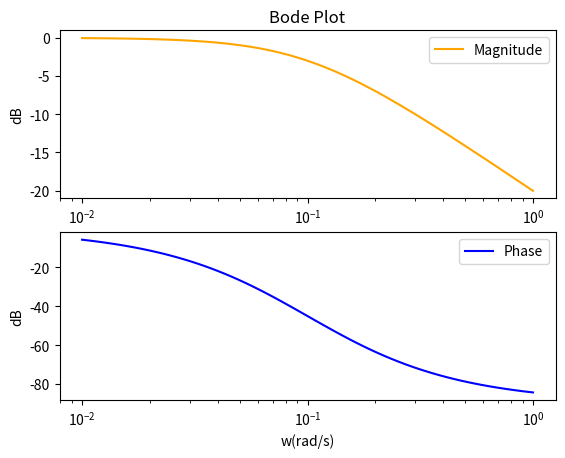

Write Python code to recreate this figure.

from scipy import signal
import matplotlib.pyplot as plt

#setting the numerator and denominator of the the transfer fucntion
numerator = [0.1]
denominator = [1,0.1]

#generate the bode response with w 
w,h,angle = signal.bode((numerator,denominator))

#plot the bode response
plt.subplot(2,1,1)
plt.semilogx(w,h,color="Orange")
plt.title("Bode Plot")
plt.legend(("Magnitude",),loc="upper right")
plt.ylabel("dB")

#plot the phase response
plt.subplot(2,1,2)
plt.semilogx(w,angle,color="blue")
plt.xlabel("w(rad/s)")
plt.legend(("Phase",),loc="upper right")
plt.ylabel("dB")